3-way image classification set "data_split" from GitHub (constantinEb/Computer-Vision-AI); label vocabulary: burrito, hot dog, muffin.

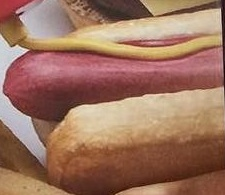
Label: hot dog

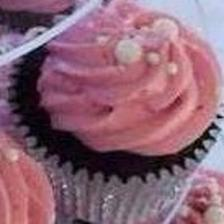
Label: muffin

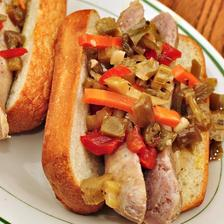
Label: hot dog

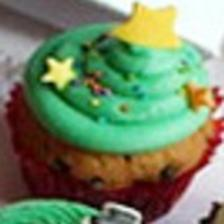
Label: muffin

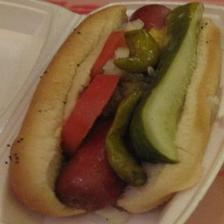
Label: hot dog

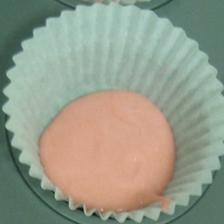
Label: muffin
